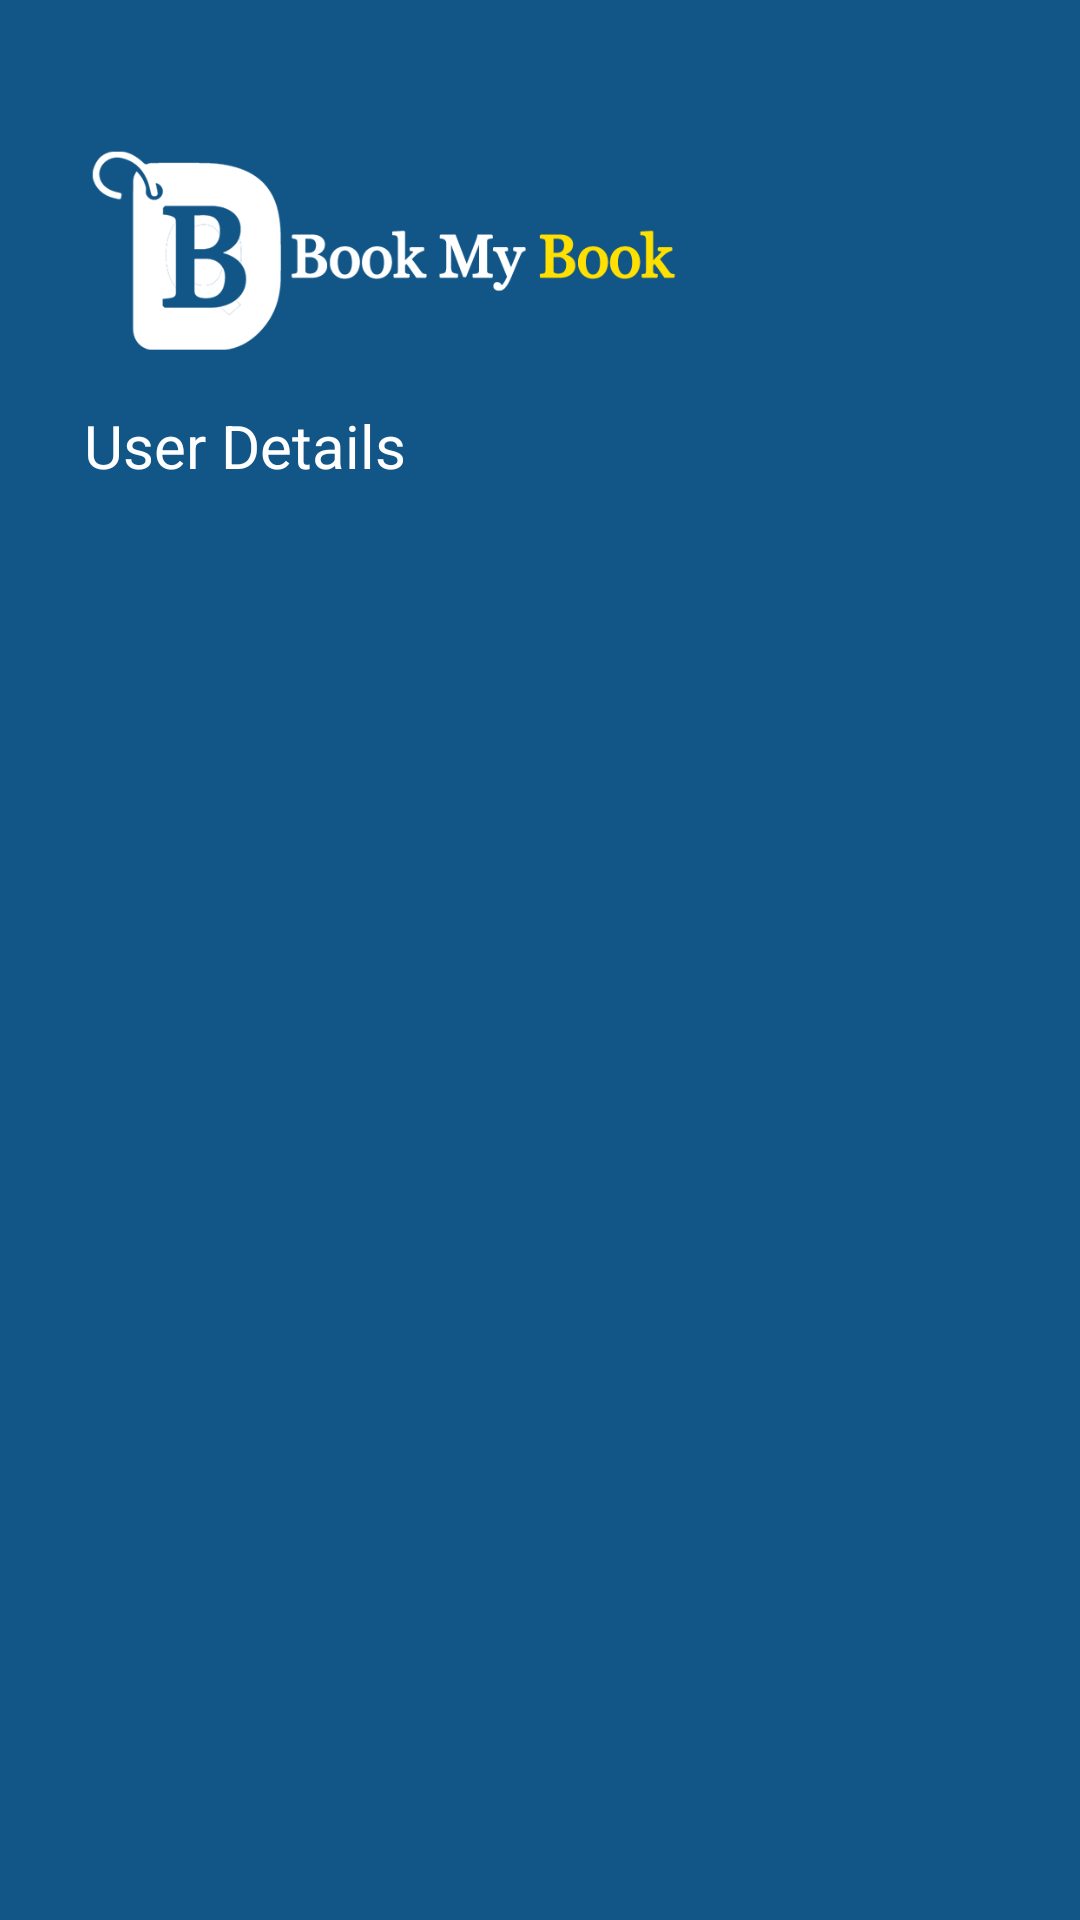

Produce the Android XML layout that renders to this screen, including the resource entries it uses.
<!-- AndroidManifest.xml: application theme AppTheme -->
<!-- res/layout/activity_profile_navdrawer.xml -->
<?xml version="1.0" encoding="utf-8"?>
<LinearLayout xmlns:android="http://schemas.android.com/apk/res/android"
    android:layout_width="match_parent"
    android:layout_height="175dp"
    android:background="?attr/colorPrimary"
    android:paddingBottom="8dp"
    android:paddingLeft="8dp"
    android:paddingRight="8dp"
    android:paddingTop="15dp"
    android:orientation="vertical"
    android:theme="@style/ThemeOverlay.AppCompat.Dark">
    <ImageView
        android:id="@+id/imageView"
        android:layout_width="200dp"
        android:layout_height="100dp"
        android:layout_marginLeft="20dp"
        android:layout_marginTop="20dp"
        android:src="@drawable/logo_org" />
    <TextView
        android:layout_width="wrap_content"
        android:layout_height="wrap_content"
        android:text="User Details"
        android:id="@+id/tvUserName"
        android:textSize="20sp"
        android:textAppearance="@style/TextAppearance.AppCompat.Body1"
        android:layout_marginStart="20dp"
        android:layout_marginLeft="20dp"
        />
</LinearLayout>
<!-- resources referenced by this layout -->
<resources>
  <!-- drawable logo_org: png bitmap (drawable, 14385 bytes) -->
  <style name="AppTheme" parent="Theme.AppCompat.Light.NoActionBar">
          
          <item name="colorPrimary">@color/colorPrimary</item>
          <item name="colorPrimaryDark">@color/colorPrimaryDark</item>
          <item name="colorAccent">@color/colorAccent</item>
  
          <item name="windowActionBar">false</item>
          <item name="windowNoTitle">true</item>
          <item name="android:windowFullscreen">true</item>
          <item name="android:windowContentOverlay">@null</item>
      </style>
  <color name="colorPrimary">#125688</color>
  <color name="colorPrimaryDark">#125688</color>
  <color name="colorAccent">#bababa</color>
</resources>
